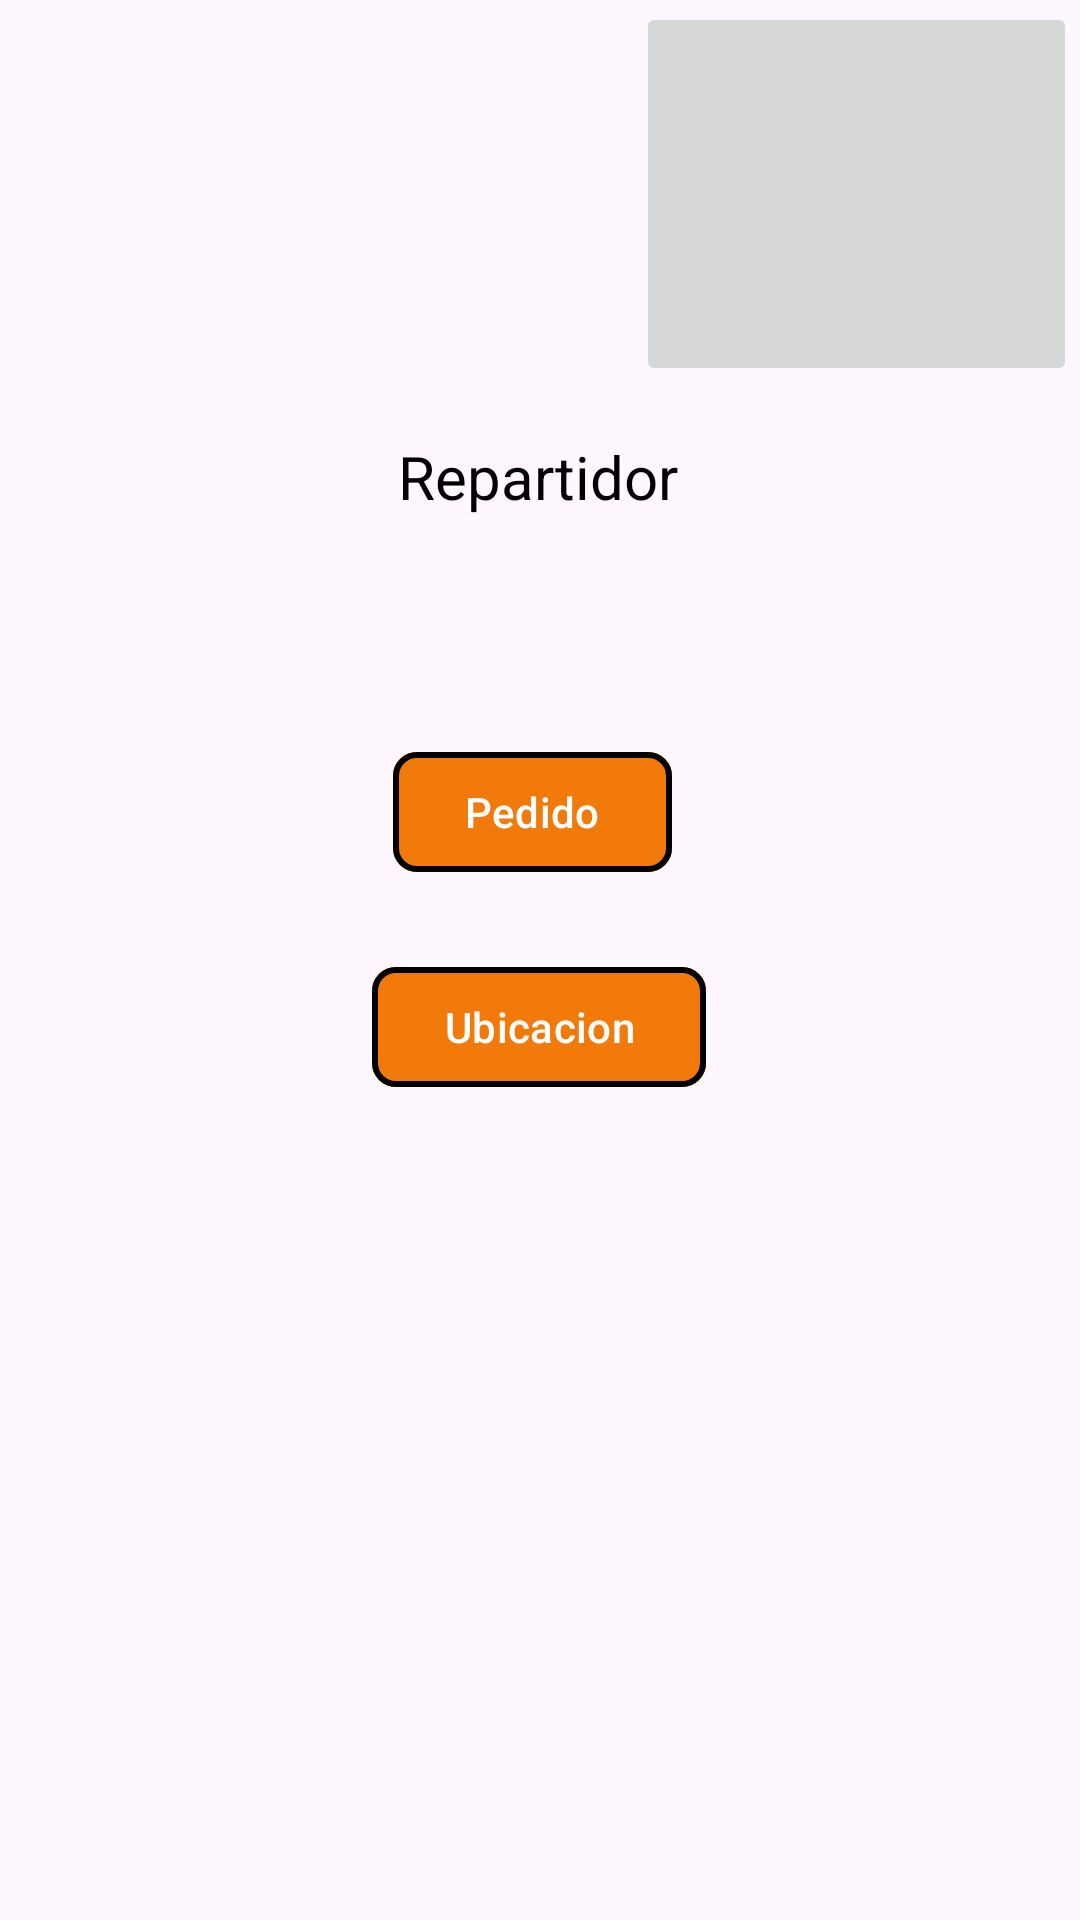

Here is an Android app screen rendered from its layout file. Give the layout XML and the strings, colors and styles it references.
<!-- AndroidManifest.xml: application theme Theme.Supermercado_el_Economico -->
<!-- res/layout/activity_home_repartidor.xml -->
<?xml version="1.0" encoding="utf-8"?>
<androidx.constraintlayout.widget.ConstraintLayout xmlns:android="http://schemas.android.com/apk/res/android"
    xmlns:app="http://schemas.android.com/apk/res-auto"
    xmlns:tools="http://schemas.android.com/tools"
    android:layout_width="match_parent"
    android:layout_height="match_parent"

    tools:context=".HomeRepartidor">

    <ImageView
        android:id="@+id/imageView7"
        android:layout_width="247dp"
        android:layout_height="128dp"
        app:layout_constraintBottom_toBottomOf="parent"
        app:layout_constraintEnd_toEndOf="parent"
        app:layout_constraintHorizontal_bias="0.024"
        app:layout_constraintStart_toStartOf="parent"
        app:layout_constraintTop_toTopOf="parent"
        app:layout_constraintVertical_bias="0.001"
        app:srcCompat="@drawable/logo_oficial" />

    <TextView
        android:id="@+id/textView13"
        android:layout_width="wrap_content"
        android:layout_height="wrap_content"
        android:text="Repartidor"
        android:textColor="#000000"
        android:textSize="20sp"
        app:layout_constraintBottom_toBottomOf="parent"
        app:layout_constraintEnd_toEndOf="parent"
        app:layout_constraintHorizontal_bias="0.498"
        app:layout_constraintStart_toStartOf="parent"
        app:layout_constraintTop_toTopOf="parent"
        app:layout_constraintVertical_bias="0.237" />

    <com.google.android.material.button.MaterialButton
        android:id="@+id/Pedido"
        android:layout_width="wrap_content"
        android:layout_height="wrap_content"
        android:layout_margin="16dp"
        android:backgroundTint="#F17A0A"
        android:text="Pedido"
        app:cornerRadius="8dp"
        app:layout_constraintBottom_toBottomOf="parent"
        app:layout_constraintEnd_toEndOf="parent"
        app:layout_constraintHorizontal_bias="0.489"
        app:layout_constraintStart_toStartOf="parent"
        app:layout_constraintTop_toTopOf="parent"
        app:layout_constraintVertical_bias="0.412"
        app:strokeWidth="2dp" />

    <com.google.android.material.button.MaterialButton
        android:id="@+id/Ubicacion"
        android:layout_width="wrap_content"
        android:layout_height="wrap_content"
        android:layout_margin="16dp"
        android:backgroundTint="#F17A0A"
        android:text="Ubicacion"
        app:cornerRadius="8dp"
        app:layout_constraintBottom_toBottomOf="parent"
        app:layout_constraintEnd_toEndOf="parent"
        app:layout_constraintHorizontal_bias="0.498"
        app:layout_constraintStart_toStartOf="parent"
        app:layout_constraintTop_toTopOf="parent"
        app:layout_constraintVertical_bias="0.54"
        app:strokeWidth="2dp" />

    <ImageButton
        android:id="@+id/btnRepartidor"
        android:layout_width="147dp"
        android:layout_height="128dp"
        app:layout_constraintBottom_toBottomOf="parent"
        app:layout_constraintEnd_toEndOf="parent"
        app:layout_constraintHorizontal_bias="0.996"
        app:layout_constraintStart_toStartOf="parent"
        app:layout_constraintTop_toTopOf="parent"
        app:layout_constraintVertical_bias="0.001"
        tools:srcCompat="@tools:sample/avatars" />

    <ImageView
        android:id="@+id/imageView8"
        android:layout_width="398dp"
        android:layout_height="149dp"

        android:foreground="@drawable/repartidor"
        app:layout_constraintBottom_toBottomOf="parent"
        app:layout_constraintEnd_toEndOf="parent"
        app:layout_constraintStart_toStartOf="parent"
        app:layout_constraintTop_toTopOf="parent"
        app:layout_constraintVertical_bias="0.994" />

</androidx.constraintlayout.widget.ConstraintLayout>
<!-- resources referenced by this layout -->
<resources>
  <style name="Theme.Supermercado_el_Economico" parent="Base.Theme.Supermercado_el_Economico" />
  <style name="Base.Theme.Supermercado_el_Economico" parent="Theme.Material3.DayNight.NoActionBar">
          
          
      </style>
</resources>
